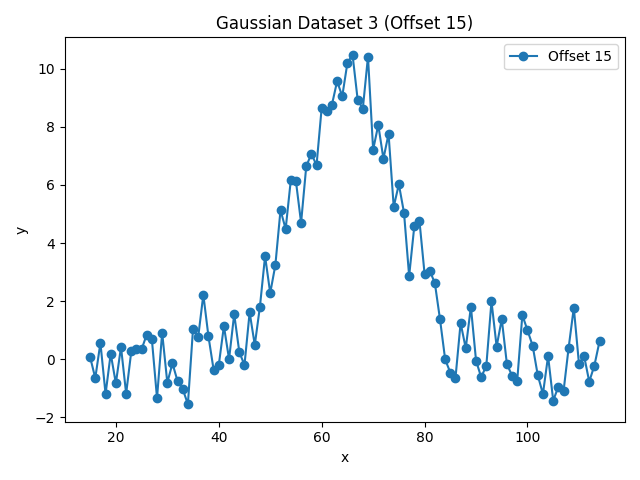

The file beside this chart, header and first rows:
x, y, harmonic
15.0, 0.07673, 3
16.0, -0.6472, 3
17.0, 0.5658, 3
18.0, -1.194, 3
19.0, 0.1942, 3
20.0, -0.8287, 3
21.0, 0.4233, 3
22.0, -1.182, 3
23.0, 0.2731, 3
24.0, 0.3458, 3
25.0, 0.341, 3
26.0, 0.8489, 3
27.0, 0.6871, 3
28.0, -1.336, 3
29.0, 0.9166, 3
30.0, -0.806, 3
31.0, -0.1413, 3
32.0, -0.7534, 3
33.0, -1.025, 3
34.0, -1.546, 3
35.0, 1.055, 3
36.0, 0.7604, 3
37.0, 2.221, 3
38.0, 0.785, 3
39.0, -0.3587, 3
40.0, -0.2002, 3
41.0, 1.144, 3
42.0, 0.004247, 3
43.0, 1.556, 3
44.0, 0.2396, 3
45.0, -0.1918, 3
46.0, 1.613, 3
47.0, 0.4929, 3
48.0, 1.811, 3
49.0, 3.547, 3
50.0, 2.278, 3
51.0, 3.242, 3
52.0, 5.133, 3
53.0, 4.481, 3
54.0, 6.161, 3
55.0, 6.12, 3
56.0, 4.695, 3
57.0, 6.632, 3
58.0, 7.074, 3
59.0, 6.672, 3
60.0, 8.646, 3
61.0, 8.535, 3
62.0, 8.76, 3
63.0, 9.565, 3
64.0, 9.046, 3
65.0, 10.19, 3
66.0, 10.47, 3
67.0, 8.922, 3
68.0, 8.625, 3
69.0, 10.41, 3
70.0, 7.207, 3
71.0, 8.063, 3
72.0, 6.898, 3
73.0, 7.755, 3
74.0, 5.245, 3
... 40 more rows
